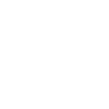
t = 0.00 s
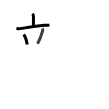
t = 3.75 s
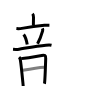
t = 7.50 s
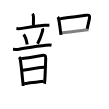
t = 11.50 s
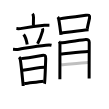
t = 15.25 s
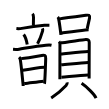
t = 19.00 s

The animated SVG that drew these frames (rendered in a browser with its animation timeline set to each time). Animation: 19 SMIL elements (animate=19); one cycle of 19.00 s.

<svg width="109px" height="109px" viewBox="0 0 px 109px" xmlns="http://www.w3.org/2000/svg" xmlns:xlink="http://www.w3.org/1999/xlink" xml:space="preserve" version="1.1"  baseProfile="full">
<path d="M32.43,13.71c0.87,0.87,1.07,1.92,1.07,3.42c0,3.05-0.16,5.82-0.07,8.4" style="fill:none;stroke:black;stroke-width:3;opacity:0">
  <animate attributeType="CSS" attributeName="opacity" from="0" to="1" begin="0s" dur="1s" repeatCount="Indefinite" fill="freeze" />
</path>
<path d="M16.4,28.52c1.93,0.22,3.5,0.2,5.47-0.15c6.45-1.15,15.89-2.49,22.51-3.06c1.72-0.15,3.33-0.1,5.03-0.06" style="fill:none;stroke:black;stroke-width:3;opacity:0">
  <animate attributeType="CSS" attributeName="opacity" from="0" to="1" begin="1s" dur="1s" repeatCount="Indefinite" fill="freeze" />
</path>
<path d="M23.62,34.5c1.67,1.99,3.22,7.81,3.6,10.05" style="fill:none;stroke:black;stroke-width:3;opacity:0">
  <animate attributeType="CSS" attributeName="opacity" from="0" to="1" begin="2s" dur="1s" repeatCount="Indefinite" fill="freeze" />
</path>
<path d="M42.43,28.32c0.32,0.8,0.33,2.1,0.2,2.52c-1.23,4.32-3.14,9.41-5.1,12.84" style="fill:none;stroke:black;stroke-width:3;opacity:0">
  <animate attributeType="CSS" attributeName="opacity" from="0" to="1" begin="3s" dur="1s" repeatCount="Indefinite" fill="freeze" />
</path>
<path d="M13.02,49.27c2.04,0.15,4.08,0.24,6.12-0.1c8.86-1.48,18.77-3.34,26.73-3.98c1.7-0.14,4.14-0.31,5.64,0.04" style="fill:none;stroke:black;stroke-width:3;opacity:0">
  <animate attributeType="CSS" attributeName="opacity" from="0" to="1" begin="4s" dur="1s" repeatCount="Indefinite" fill="freeze" />
</path>
<path d="M19.11,57.16c0.62,0.62,0.99,1.43,1.16,2.35c0.56,3.02,1.93,16.1,2.57,22.71c0.21,2.14,0.34,3.6,0.34,3.82" style="fill:none;stroke:black;stroke-width:3;opacity:0">
  <animate attributeType="CSS" attributeName="opacity" from="0" to="1" begin="5s" dur="1s" repeatCount="Indefinite" fill="freeze" />
</path>
<path d="M21.19,58.63c2.16-0.22,15.36-2.32,20.56-3.22c2.92-0.51,4.06-0.09,3.96,3.09c-0.11,3.65-0.45,15.14-0.88,21.28c-0.15,2.14-0.28,3.63-0.37,3.9" style="fill:none;stroke:black;stroke-width:3;opacity:0">
  <animate attributeType="CSS" attributeName="opacity" from="0" to="1" begin="6s" dur="1s" repeatCount="Indefinite" fill="freeze" />
</path>
<path d="M22.86,70.34c7.02-1.34,17.82-2.92,21.36-3.11" style="fill:none;stroke:black;stroke-width:3;opacity:0">
  <animate attributeType="CSS" attributeName="opacity" from="0" to="1" begin="7s" dur="1s" repeatCount="Indefinite" fill="freeze" />
</path>
<path d="M24.2,83.55c5.3-0.55,12.42-1.67,19.25-2.39" style="fill:none;stroke:black;stroke-width:3;opacity:0">
  <animate attributeType="CSS" attributeName="opacity" from="0" to="1" begin="8s" dur="1s" repeatCount="Indefinite" fill="freeze" />
</path>
<path d="M57.73,17.09c0.63,0.71,0.97,1.55,1.04,2.51c0.64,2.96,1.2,7.46,1.76,11.9c0.14,1.14,0.28,2.26,0.39,3.33" style="fill:none;stroke:black;stroke-width:3;opacity:0">
  <animate attributeType="CSS" attributeName="opacity" from="0" to="1" begin="9s" dur="1s" repeatCount="Indefinite" fill="freeze" />
</path>
<path d="M59.7,18.87c5.85-0.95,20.27-2.82,26.21-3.6c2.64-0.35,4.23-0.27,3.62,2.88c-0.65,3.35-1.4,5.78-2.32,10.61" style="fill:none;stroke:black;stroke-width:3;opacity:0">
  <animate attributeType="CSS" attributeName="opacity" from="0" to="1" begin="10s" dur="1s" repeatCount="Indefinite" fill="freeze" />
</path>
<path d="M61.8,32.99c3.19-0.42,16.17-2.21,23.47-3.06c1.38-0.16,2.36-0.18,3.37-0.18" style="fill:none;stroke:black;stroke-width:3;opacity:0">
  <animate attributeType="CSS" attributeName="opacity" from="0" to="1" begin="11s" dur="1s" repeatCount="Indefinite" fill="freeze" />
</path>
<path d="M59.02,41.48c0.75,0.75,0.93,1.74,0.93,2.88c0,0.93-0.05,23.14-0.06,31.64c0,1.93-0.01,3.15-0.01,3.26" style="fill:none;stroke:black;stroke-width:3;opacity:0">
  <animate attributeType="CSS" attributeName="opacity" from="0" to="1" begin="12s" dur="1s" repeatCount="Indefinite" fill="freeze" />
</path>
<path d="M60.76,42.83c2.72-0.14,22.47-3.19,24.95-3.38c2.55-0.2,3.52,1.05,3.52,2.85c0,1.77-0.07,18.01-0.09,30.2c0,2.11-0.01,4.1-0.01,5.88" style="fill:none;stroke:black;stroke-width:3;opacity:0">
  <animate attributeType="CSS" attributeName="opacity" from="0" to="1" begin="13s" dur="1s" repeatCount="Indefinite" fill="freeze" />
</path>
<path d="M60.71,54.11c6.67-0.61,21.04-2.36,27.43-2.56" style="fill:none;stroke:black;stroke-width:3;opacity:0">
  <animate attributeType="CSS" attributeName="opacity" from="0" to="1" begin="14s" dur="1s" repeatCount="Indefinite" fill="freeze" />
</path>
<path d="M61.18,64.84c7.07-0.59,19.94-2.22,26.89-2.46" style="fill:none;stroke:black;stroke-width:3;opacity:0">
  <animate attributeType="CSS" attributeName="opacity" from="0" to="1" begin="15s" dur="1s" repeatCount="Indefinite" fill="freeze" />
</path>
<path d="M61.38,77.18c6.87-0.56,18.87-1.93,26.64-2.21" style="fill:none;stroke:black;stroke-width:3;opacity:0">
  <animate attributeType="CSS" attributeName="opacity" from="0" to="1" begin="16s" dur="1s" repeatCount="Indefinite" fill="freeze" />
</path>
<path d="M67.1,82.43c0.28,1.07-0.12,2.15-1,3.09c-2.66,2.85-9.59,9.11-14.9,12.48" style="fill:none;stroke:black;stroke-width:3;opacity:0">
  <animate attributeType="CSS" attributeName="opacity" from="0" to="1" begin="17s" dur="1s" repeatCount="Indefinite" fill="freeze" />
</path>
<path d="M81.6,83.35c5.89,3.98,12.85,11.2,14.45,14.68" style="fill:none;stroke:black;stroke-width:3;opacity:0">
  <animate attributeType="CSS" attributeName="opacity" from="0" to="1" begin="18s" dur="1s" repeatCount="Indefinite" fill="freeze" />
</path>
</svg>
